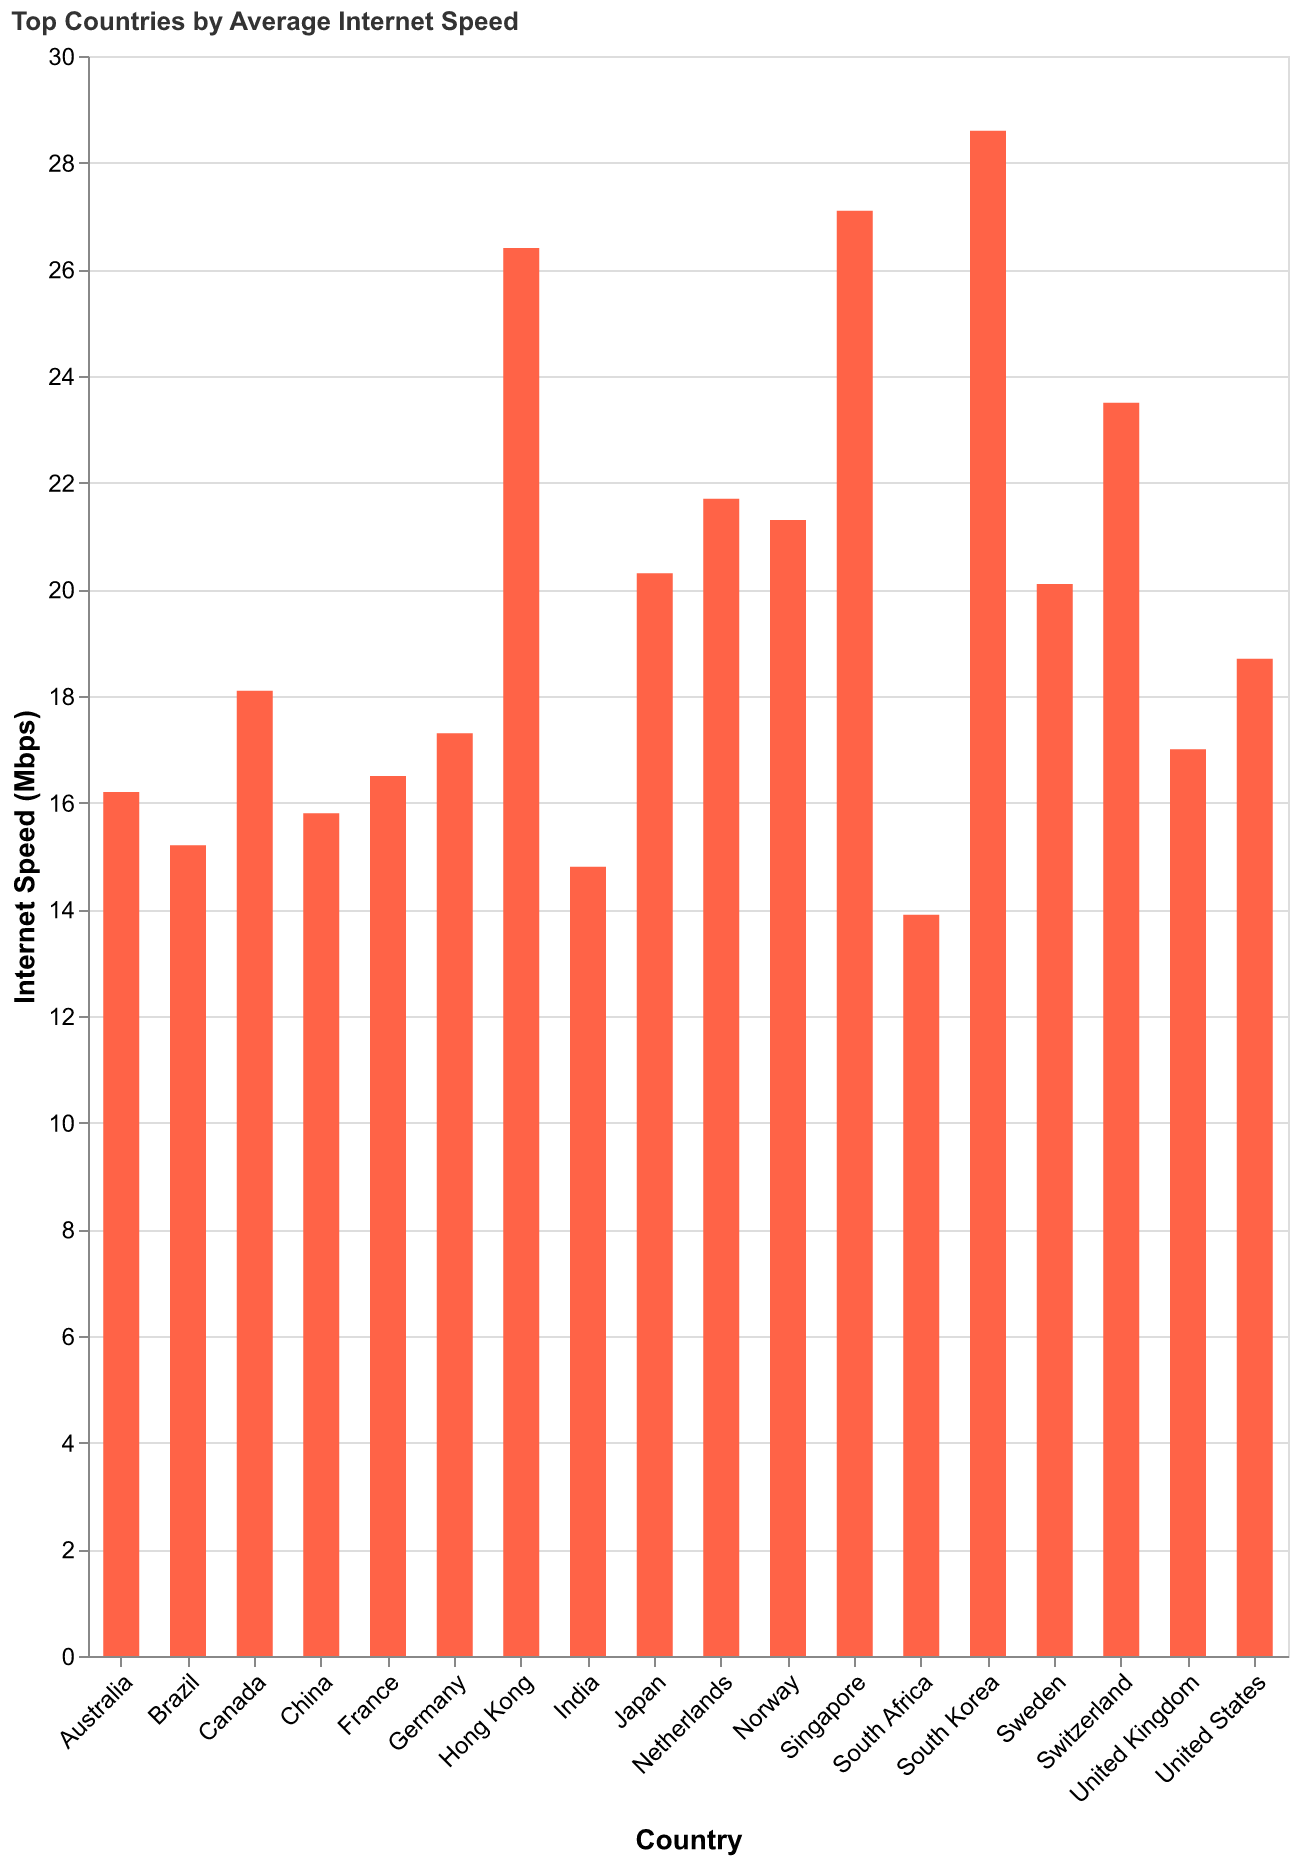

The table this chart was drawn from, first rows:
Country, Internet Speed (Mbps)
South Korea, 28.6
Singapore, 27.1
Hong Kong, 26.4
Switzerland, 23.5
Netherlands, 21.7
Norway, 21.3
Japan, 20.3
Sweden, 20.1
United States, 18.7
Canada, 18.1
Germany, 17.3
United Kingdom, 17.0
France, 16.5
Australia, 16.2
China, 15.8
Brazil, 15.2
India, 14.8
South Africa, 13.9
